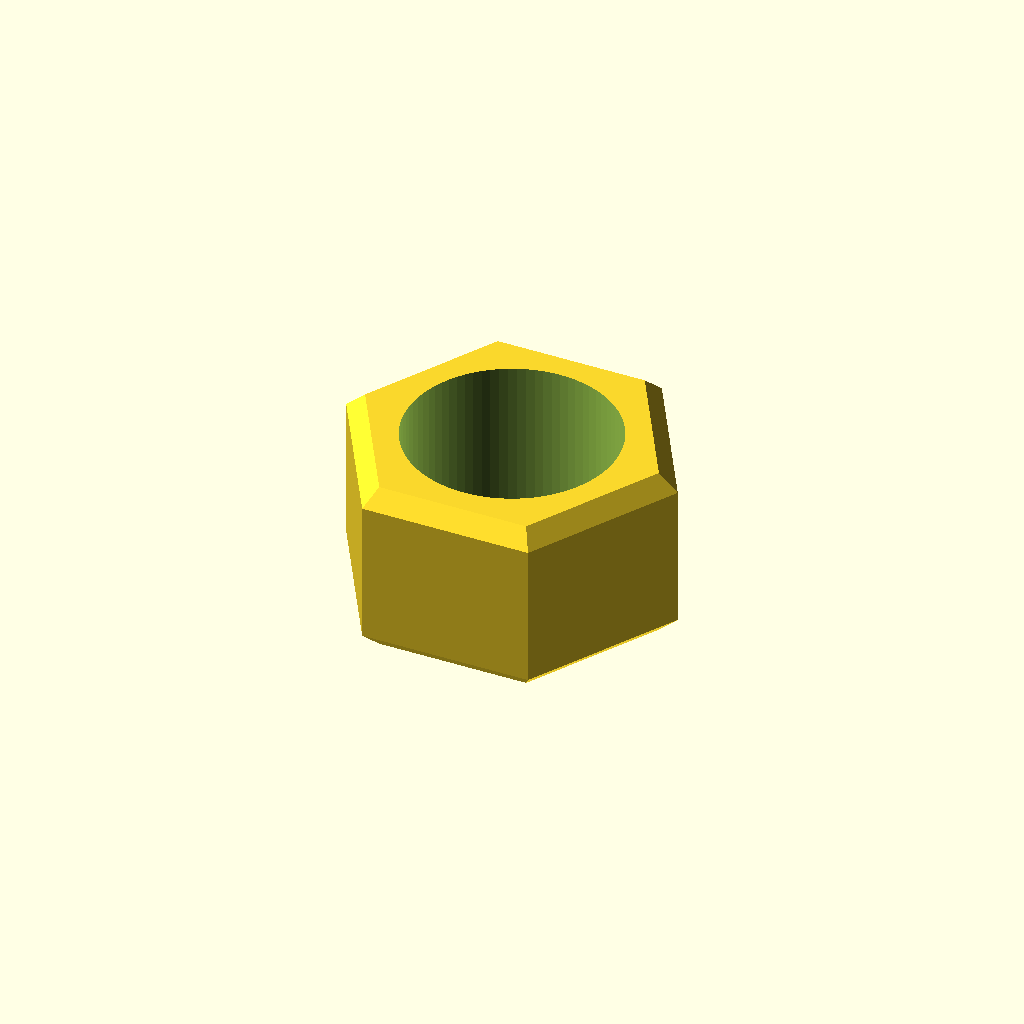
Cell 1 — every parameter at its default value.
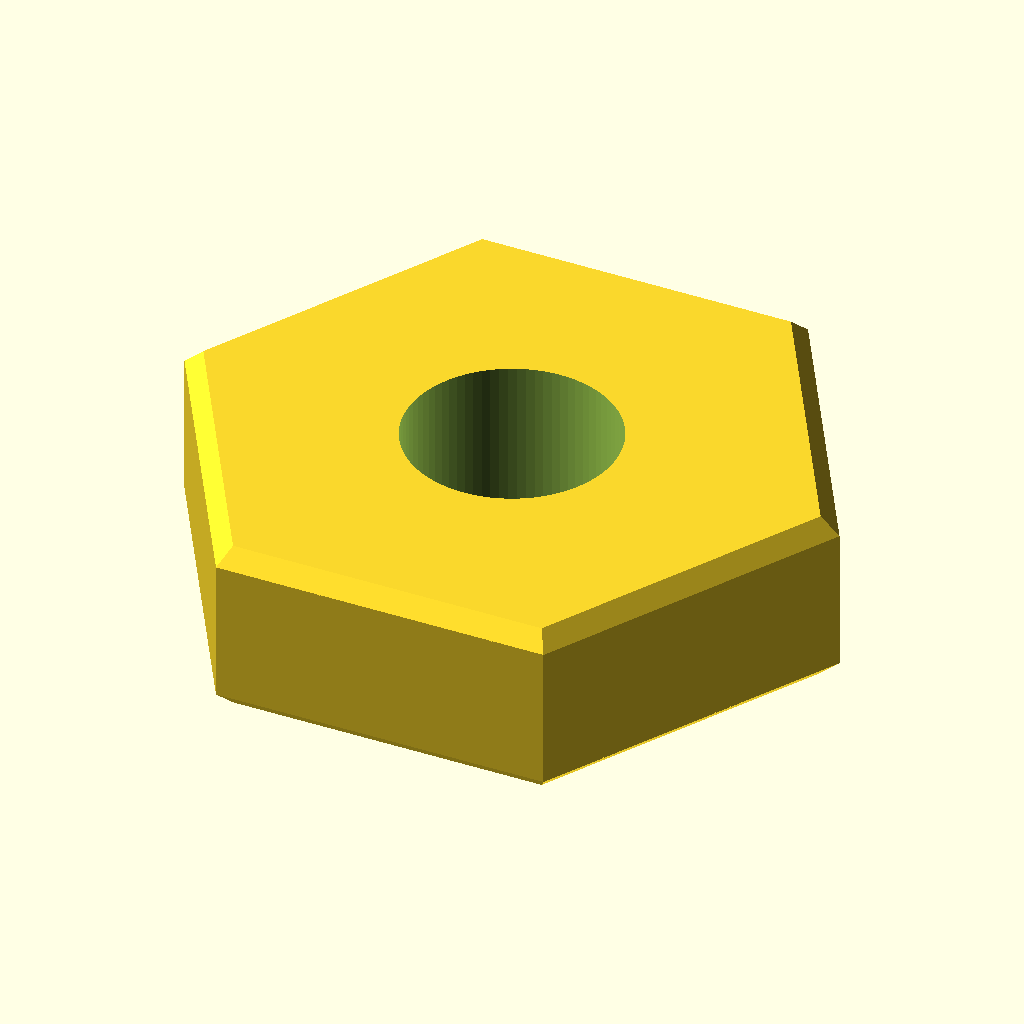
Cell 2 — across_flats set to 12, the other parameters unchanged.
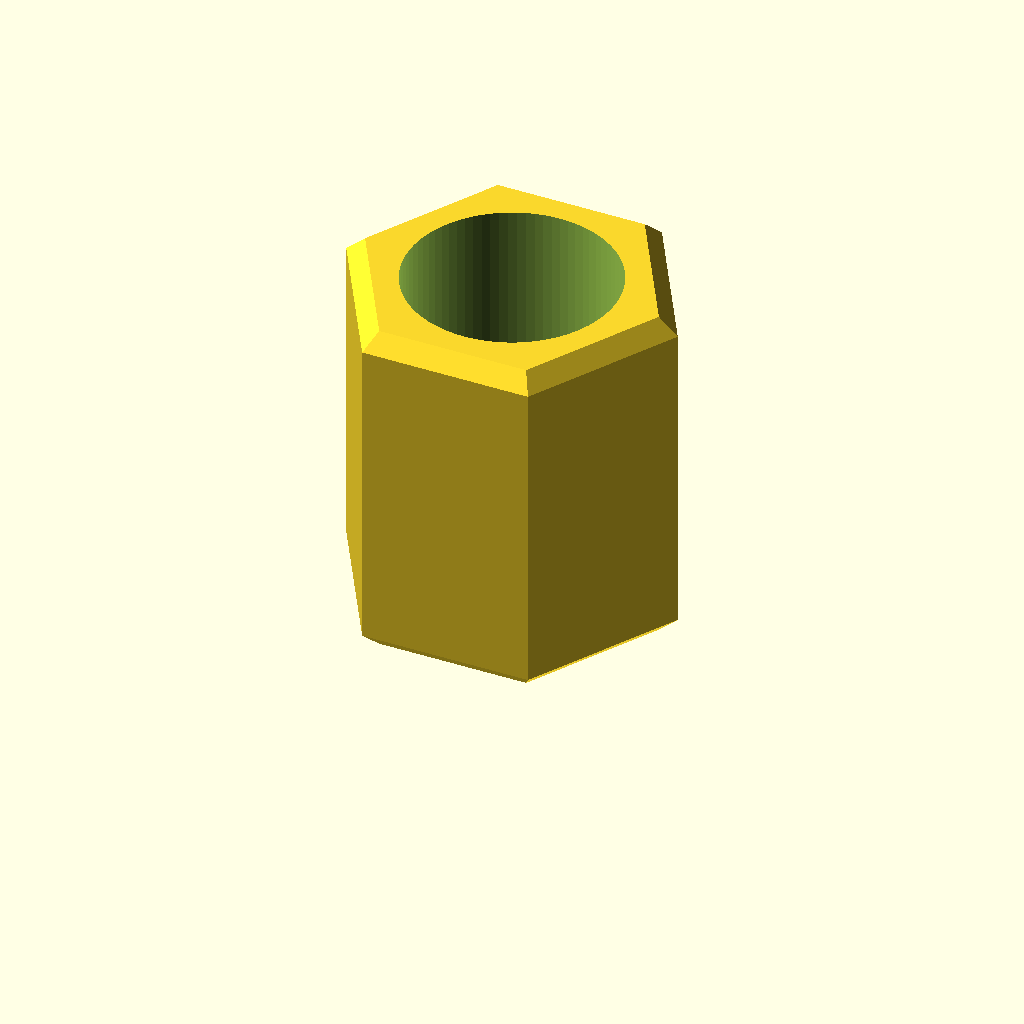
Cell 3: thickness = 7.4 (everything else at default).
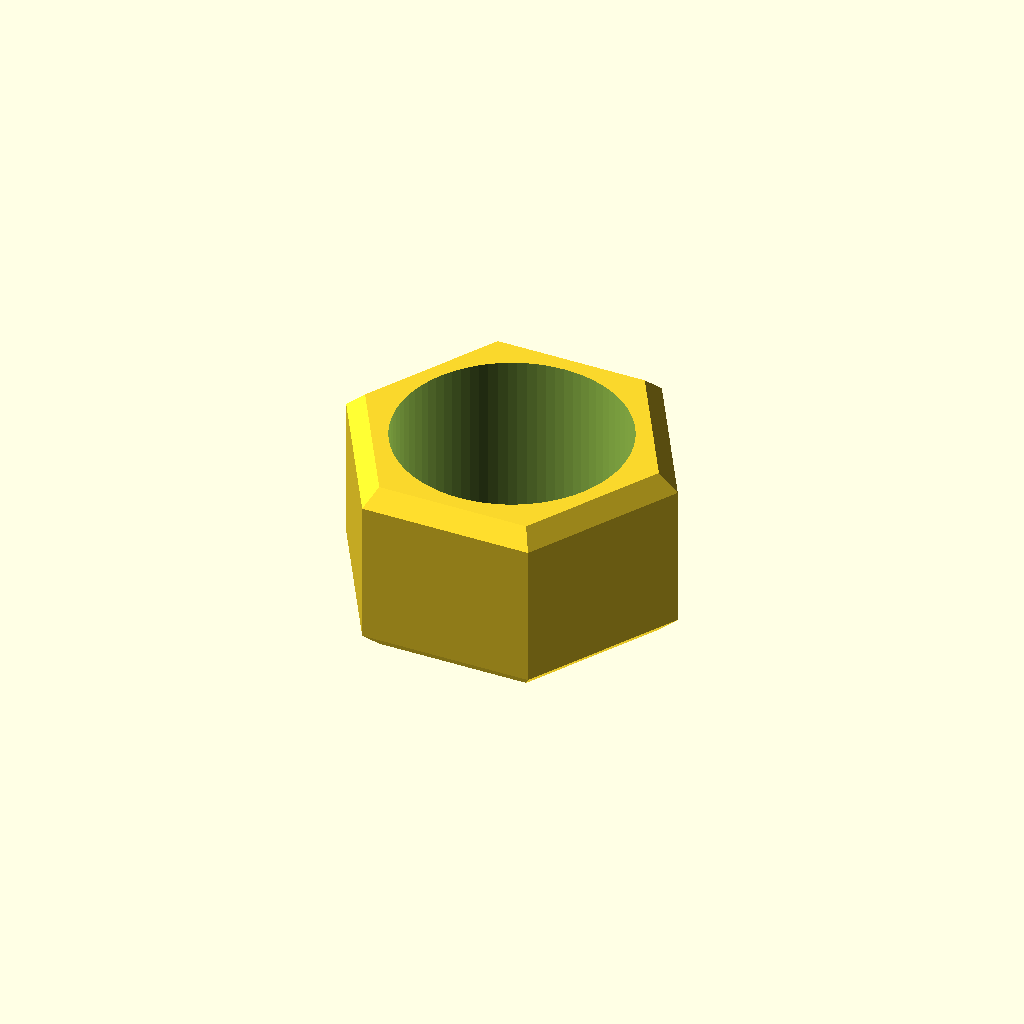
Cell 4 — hole_clearance set to 0.8, the other parameters unchanged.
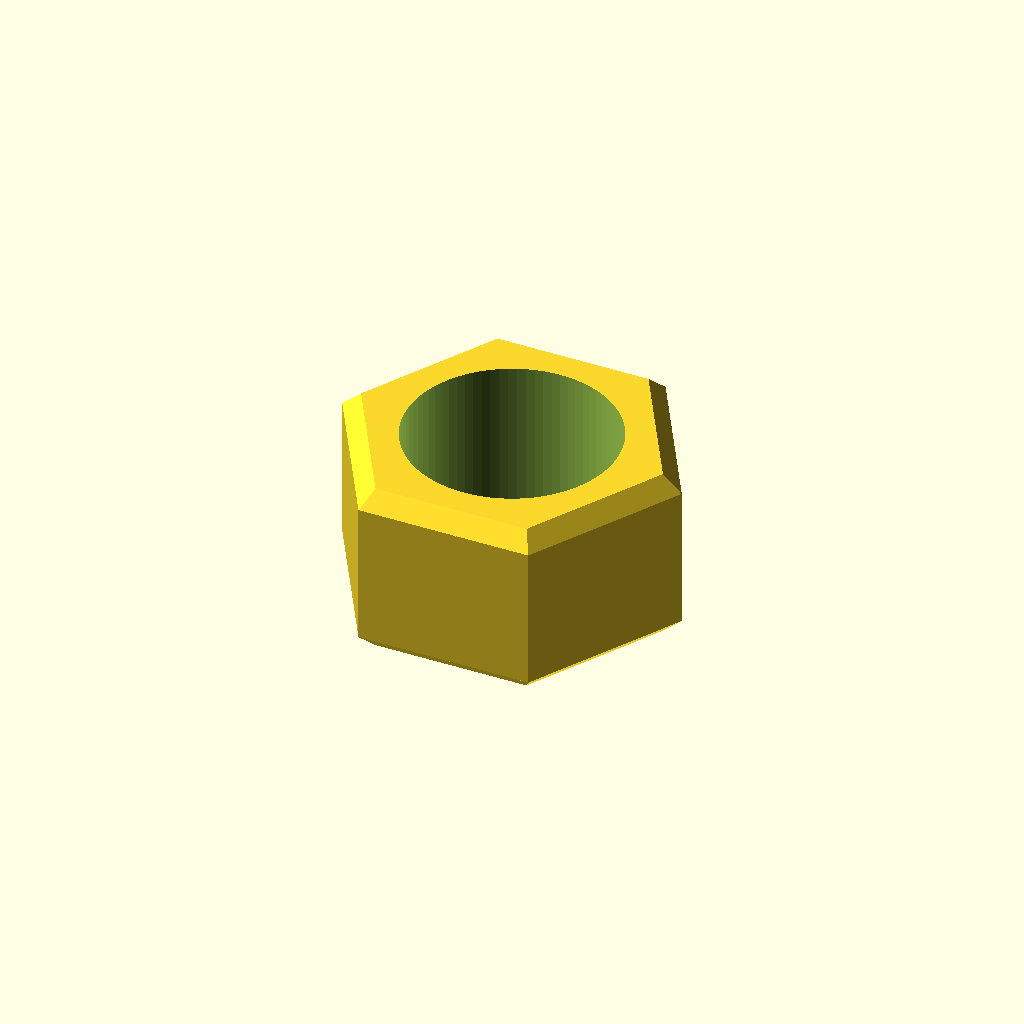
Cell 5 — hex_clearance set to 0.3, the other parameters unchanged.
All cells are drawn from one camera (rotation 55°, 0°, 25°, orthographic, colour scheme Cornfield), so only the parameter changes between them.
OpenSCAD source file additional_study/matched_effort/results/direct_matched_calls/scad/nut__M4_sliding_t_nut.scad:
$fn = 80;

// T-slot nut parameters (mm)
screw_d = 4.0;          // screw size (clearance hole)
across_flats = 6.0;     // hex across flats
thickness = 3.7;        // nut thickness

// Practical clearances/tweaks
hole_clearance = 0.4;   // added to screw_d for clearance
hex_clearance  = 0.15;  // added to across_flats for print/fit
edge_chamfer   = 0.35;  // small chamfer on top/bottom edges

module hex_prism_af(af, h){
    // Regular hex with given across-flats:
    // circumradius R = af / sqrt(3)
    R = af / sqrt(3);
    cylinder(h=h, r=R, $fn=6);
}

module chamfered_hex_nut(af, h, chamfer){
    // Create a simple chamfer by hulling two slightly different hex prisms
    // near the ends.
    chamfer = min(chamfer, h/2 - 0.01);
    hull(){
        translate([0,0,0]) hex_prism_af(af - 2*chamfer, 0.01);
        translate([0,0,chamfer]) hex_prism_af(af, 0.01);
    }
    translate([0,0,chamfer])
        hex_prism_af(af, h - 2*chamfer);
    hull(){
        translate([0,0,h - chamfer]) hex_prism_af(af, 0.01);
        translate([0,0,h]) hex_prism_af(af - 2*chamfer, 0.01);
    }
}

difference(){
    chamfered_hex_nut(across_flats + hex_clearance, thickness, edge_chamfer);

    // Through hole for screw
    translate([0,0,-0.2])
        cylinder(h=thickness + 0.4, d=screw_d + hole_clearance, $fn=80);
}
Parameter table extracted from the source (name, type, default, range or options):
screw_d: number, default 4
across_flats: number, default 6
thickness: number, default 3.7
hole_clearance: number, default 0.4
hex_clearance: number, default 0.15
edge_chamfer: number, default 0.35
